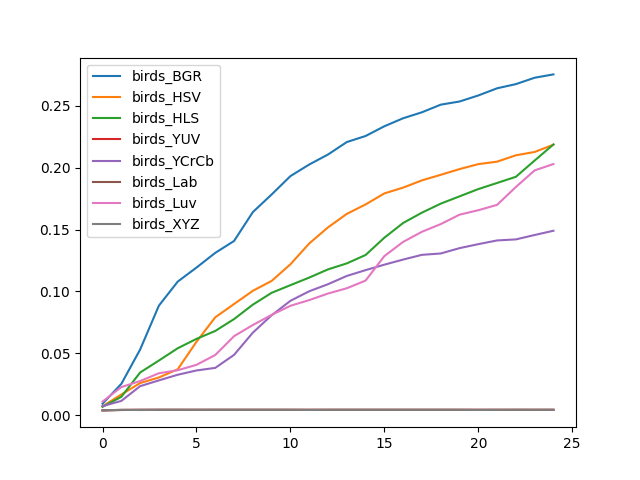

Values plotted in this chart, from the file beside it:
, birds_BGR, birds_HSV, birds_HLS, birds_YUV, birds_YCrCb, birds_Lab, birds_Luv, birds_XYZ
0, 0.009197, 0.007073, 0.006679, 0.003785, 0.007262, 0.003802, 0.01089, 0.003819
1, 0.02523, 0.01665, 0.01476, 0.004162, 0.01146, 0.004093, 0.02266, 0.004265
2, 0.05301, 0.0259, 0.03442, 0.004265, 0.02338, 0.004265, 0.02752, 0.004093
3, 0.08853, 0.03043, 0.04412, 0.004265, 0.02807, 0.004265, 0.03383, 0.004265
4, 0.1079, 0.03701, 0.05404, 0.004265, 0.03261, 0.004265, 0.03627, 0.004265
5, 0.1193, 0.05928, 0.06164, 0.004265, 0.03609, 0.00423, 0.04062, 0.004265
6, 0.1312, 0.07909, 0.06804, 0.004265, 0.03818, 0.004265, 0.04861, 0.004265
7, 0.1408, 0.08983, 0.07765, 0.004265, 0.04871, 0.004265, 0.06381, 0.004265
8, 0.1642, 0.1005, 0.08932, 0.004265, 0.06667, 0.004265, 0.07284, 0.004265
9, 0.1784, 0.1085, 0.09889, 0.004265, 0.08072, 0.004265, 0.08104, 0.004265
10, 0.1933, 0.1219, 0.1051, 0.004265, 0.09242, 0.004265, 0.08839, 0.004265
11, 0.2026, 0.1388, 0.1112, 0.004265, 0.1001, 0.004265, 0.093, 0.004145
12, 0.2107, 0.1518, 0.1178, 0.004265, 0.1059, 0.004265, 0.09831, 0.004265
13, 0.2208, 0.1627, 0.1227, 0.004265, 0.1125, 0.004265, 0.1026, 0.004265
14, 0.2257, 0.1704, 0.1295, 0.004265, 0.1172, 0.004265, 0.1088, 0.004265
15, 0.2336, 0.1793, 0.1435, 0.004265, 0.1217, 0.004265, 0.1286, 0.004265
16, 0.2401, 0.184, 0.1554, 0.004265, 0.1258, 0.004265, 0.1401, 0.004265
17, 0.2449, 0.1898, 0.1637, 0.004265, 0.1296, 0.004265, 0.1482, 0.004265
18, 0.2511, 0.1943, 0.171, 0.004265, 0.1307, 0.004265, 0.1544, 0.004265
19, 0.2536, 0.1989, 0.1769, 0.004265, 0.135, 0.004265, 0.1621, 0.004265
20, 0.2585, 0.203, 0.1828, 0.004265, 0.1382, 0.004265, 0.1657, 0.004145
21, 0.2643, 0.205, 0.1877, 0.004265, 0.1412, 0.004265, 0.17, 0.004213
22, 0.2677, 0.2101, 0.1927, 0.004265, 0.1421, 0.004265, 0.1845, 0.004265
23, 0.2728, 0.2128, 0.2059, 0.004265, 0.1456, 0.004265, 0.1979, 0.004247
24, 0.2755, 0.2187, 0.2189, 0.004265, 0.1491, 0.004265, 0.203, 0.004265
